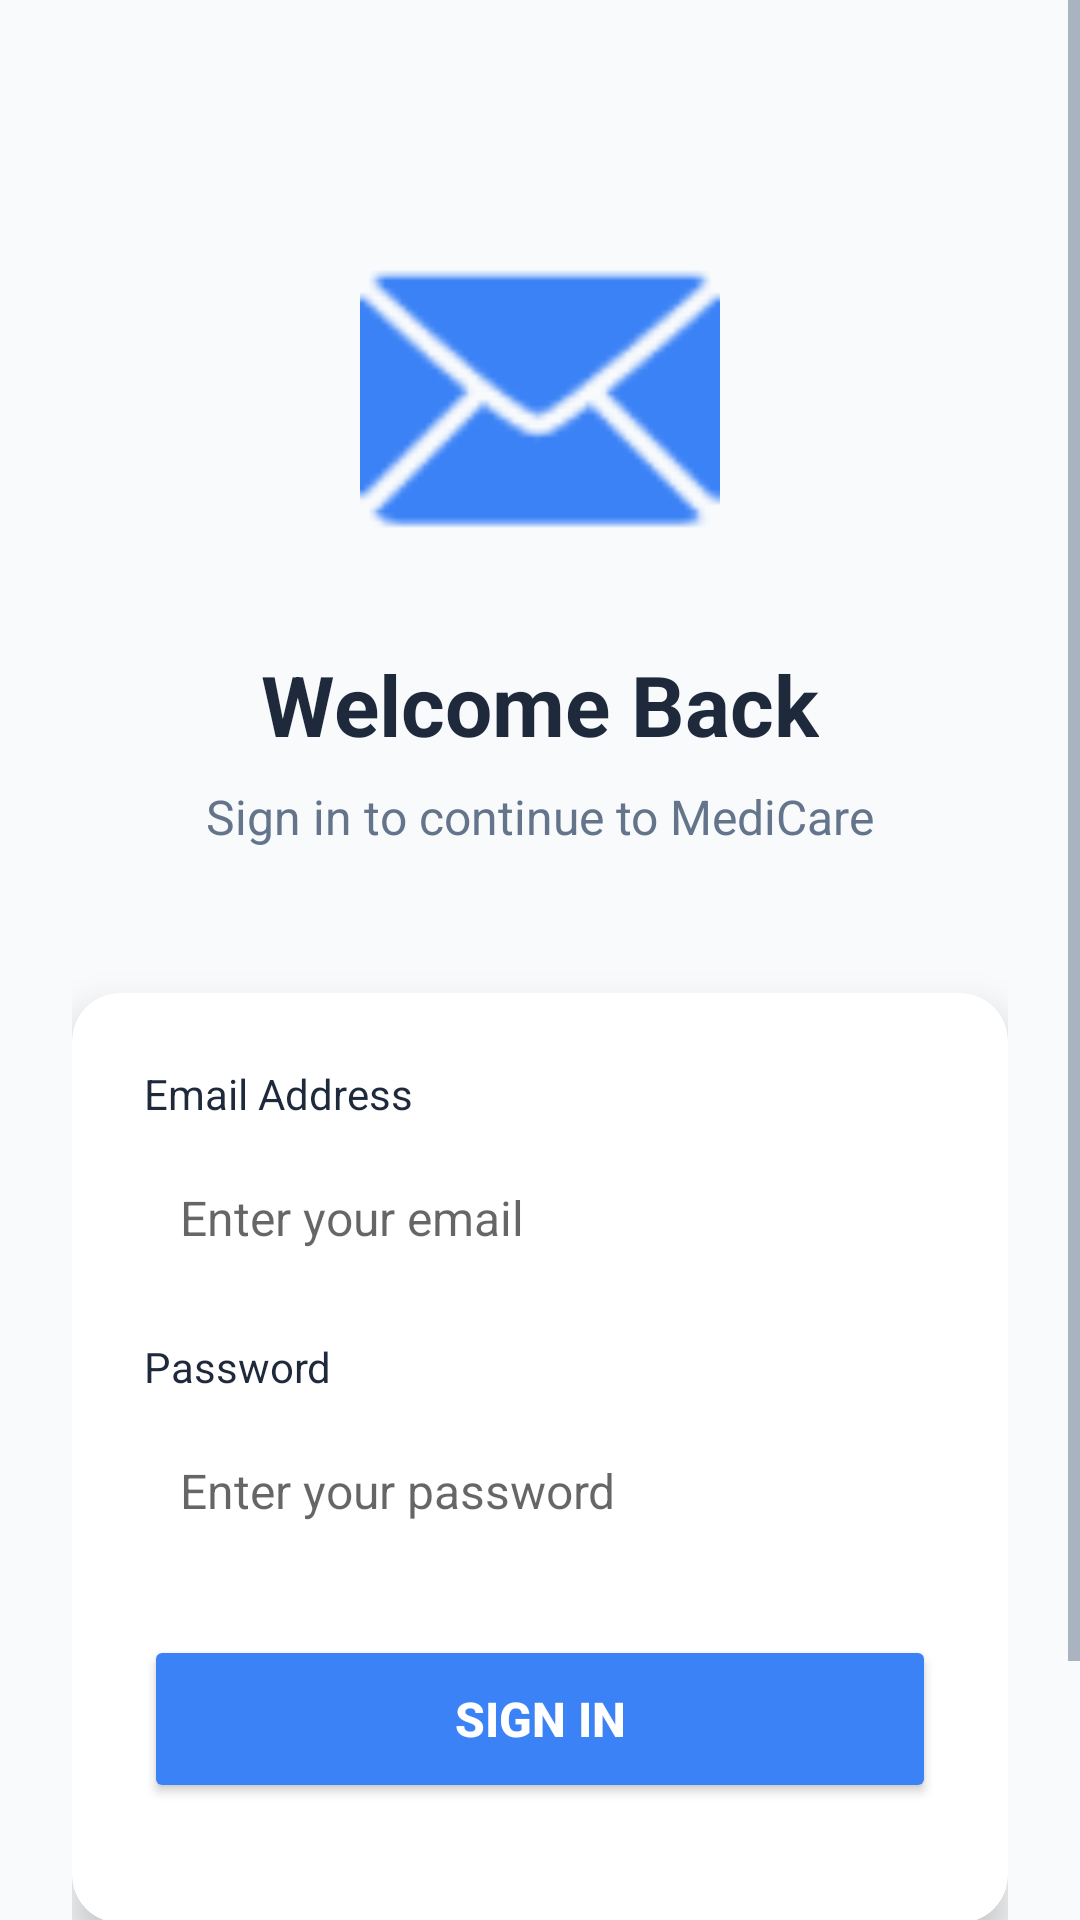

Android layout source for this screen:
<!-- AndroidManifest.xml: activity theme Theme.MediCare -->
<!-- res/layout/activity_login.xml -->
<?xml version="1.0" encoding="utf-8"?>
<ScrollView xmlns:android="http://schemas.android.com/apk/res/android"
    xmlns:app="http://schemas.android.com/apk/res-auto"
    xmlns:tools="http://schemas.android.com/tools"
    android:layout_width="match_parent"
    android:layout_height="match_parent"
    android:background="@color/background_light"
    tools:context=".LoginActivity">

    <LinearLayout
        android:layout_width="match_parent"
        android:layout_height="wrap_content"
        android:orientation="vertical"
        android:padding="24dp"
        android:gravity="center_horizontal">

        
        <LinearLayout
            android:layout_width="match_parent"
            android:layout_height="wrap_content"
            android:orientation="vertical"
            android:gravity="center"
            android:layout_marginTop="48dp"
            android:layout_marginBottom="48dp">

            <ImageView
                android:layout_width="120dp"
                android:layout_height="120dp"
                android:src="@android:drawable/ic_dialog_email"
                android:tint="@color/medical_blue" />

            <TextView
                android:layout_width="wrap_content"
                android:layout_height="wrap_content"
                android:text="Welcome Back"
                android:textSize="28sp"
                android:textStyle="bold"
                android:textColor="@color/text_primary"
                android:layout_marginTop="24dp" />

            <TextView
                android:layout_width="wrap_content"
                android:layout_height="wrap_content"
                android:text="Sign in to continue to MediCare"
                android:textSize="16sp"
                android:textColor="@color/text_secondary"
                android:layout_marginTop="8dp" />

        </LinearLayout>

        
        <androidx.cardview.widget.CardView
            android:layout_width="match_parent"
            android:layout_height="wrap_content"
            app:cardCornerRadius="16dp"
            app:cardElevation="8dp"
            android:layout_marginBottom="24dp">

            <LinearLayout
                android:layout_width="match_parent"
                android:layout_height="wrap_content"
                android:orientation="vertical"
                android:padding="24dp">

                
                <TextView
                    android:layout_width="wrap_content"
                    android:layout_height="wrap_content"
                    android:text="Email Address"
                    android:textColor="@color/text_primary"
                    android:textSize="14sp"
                    android:layout_marginBottom="8dp" />

                <EditText
                    android:id="@+id/et_email"
                    android:layout_width="match_parent"
                    android:layout_height="48dp"
                    android:hint="Enter your email"
                    android:inputType="textEmailAddress"
                    android:background="@drawable/edit_text_background"
                    android:padding="12dp"
                    android:textColor="@color/text_primary"
                    android:textSize="16sp"
                    android:layout_marginBottom="16dp" />

                
                <TextView
                    android:layout_width="wrap_content"
                    android:layout_height="wrap_content"
                    android:text="Password"
                    android:textColor="@color/text_primary"
                    android:textSize="14sp"
                    android:layout_marginBottom="8dp" />

                <EditText
                    android:id="@+id/et_password"
                    android:layout_width="match_parent"
                    android:layout_height="48dp"
                    android:hint="Enter your password"
                    android:inputType="textPassword"
                    android:background="@drawable/edit_text_background"
                    android:padding="12dp"
                    android:textColor="@color/text_primary"
                    android:textSize="16sp"
                    android:layout_marginBottom="24dp" />

                
                <Button
                    android:id="@+id/btn_login"
                    android:layout_width="match_parent"
                    android:layout_height="56dp"
                    android:text="Sign In"
                    android:textColor="@color/white"
                    android:textSize="16sp"
                    android:textStyle="bold"
                    android:backgroundTint="@color/medical_blue"
                    android:layout_marginBottom="16dp" />

                
                <TextView
                    android:id="@+id/tv_error"
                    android:layout_width="match_parent"
                    android:layout_height="wrap_content"
                    android:text="Invalid email or password"
                    android:textColor="@color/error_red"
                    android:textSize="14sp"
                    android:gravity="center"
                    android:visibility="gone"
                    android:layout_marginTop="8dp" />

            </LinearLayout>

        </androidx.cardview.widget.CardView>

        
        <LinearLayout
            android:layout_width="wrap_content"
            android:layout_height="wrap_content"
            android:orientation="horizontal"
            android:layout_marginTop="16dp">

            <TextView
                android:layout_width="wrap_content"
                android:layout_height="wrap_content"
                android:text="Don't have an account? "
                android:textColor="@color/text_secondary"
                android:textSize="14sp" />

            <TextView
                android:id="@+id/tv_signup"
                android:layout_width="wrap_content"
                android:layout_height="wrap_content"
                android:text="Sign Up"
                android:textColor="@color/medical_blue"
                android:textSize="14sp"
                android:textStyle="bold"
                android:clickable="true"
                android:focusable="true"
                android:background="?android:attr/selectableItemBackground"
                android:padding="8dp" />

        </LinearLayout>

    </LinearLayout>

</ScrollView>
<!-- resources referenced by this layout -->
<resources>
  <color name="background_light">#f8fafc</color>
  <color name="error_red">#ef4444</color>
  <color name="medical_blue">#3b82f6</color>
  <color name="text_primary">#1e293b</color>
  <color name="text_secondary">#64748b</color>
  <color name="white">#ffffff</color>
  <style name="Theme.MediCare" parent="Theme.MaterialComponents.DayNight.NoActionBar">
          
          <item name="colorPrimary">@color/medical_blue</item>
          <item name="colorPrimaryDark">@color/medical_blue</item>
          <item name="colorAccent">@color/medical_cyan</item>
          <item name="android:textColorPrimary">@color/text_primary</item>
          <item name="android:textColorSecondary">@color/text_secondary</item>
          <item name="android:windowBackground">@color/background_light</item>
      </style>
  <color name="medical_cyan">#06b6d4</color>
</resources>
